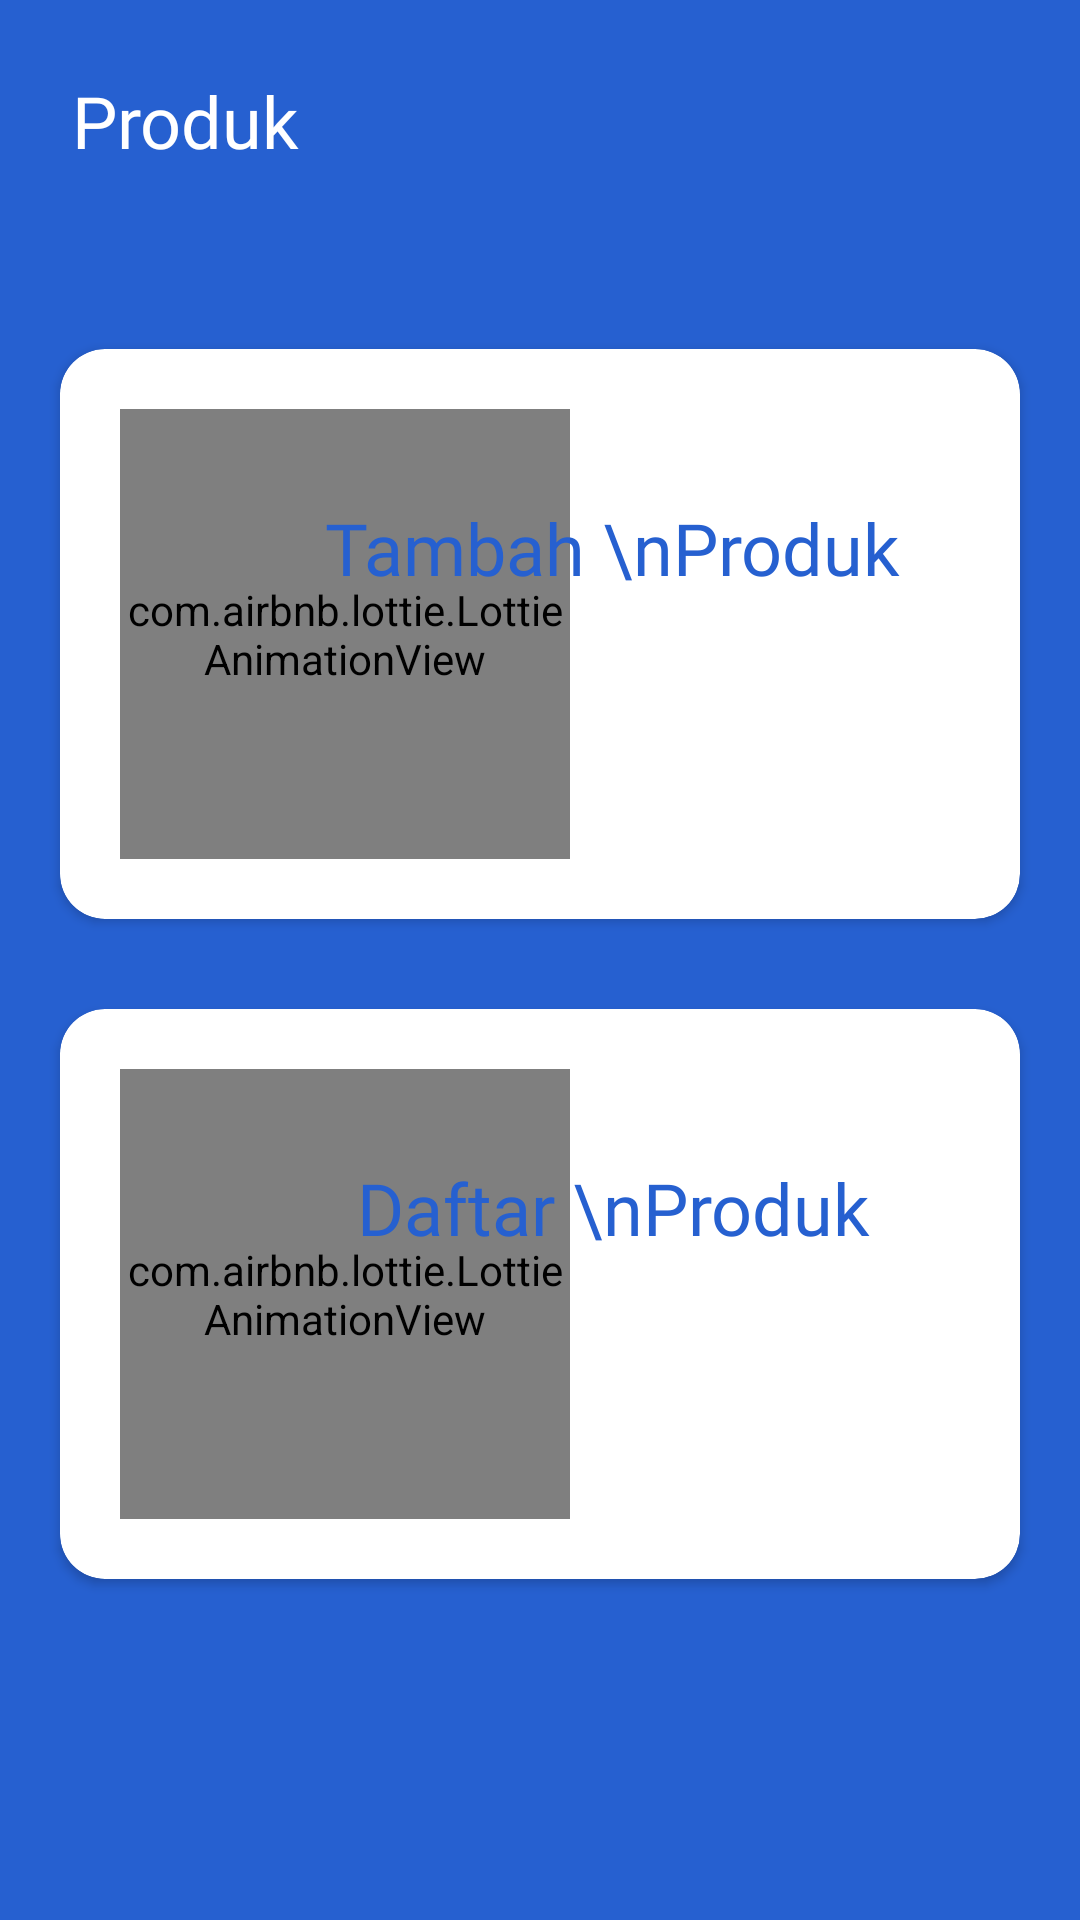

Reconstruct the res/layout file that produces this screen, plus the resources it refers to.
<!-- AndroidManifest.xml: application theme Theme.Padil -->
<!-- res/layout/activity_ap_produk.xml -->
<?xml version="1.0" encoding="utf-8"?>
<androidx.constraintlayout.widget.ConstraintLayout xmlns:android="http://schemas.android.com/apk/res/android"
    xmlns:app="http://schemas.android.com/apk/res-auto"
    xmlns:tools="http://schemas.android.com/tools"
    android:layout_width="match_parent"
    android:layout_height="match_parent"
    android:background="@color/main"
    tools:context=".Activity.AP_Produk">

    <TextView
        android:id="@+id/textView30"
        android:layout_width="wrap_content"
        android:layout_height="wrap_content"
        android:layout_marginStart="24dp"
        android:layout_marginTop="24dp"
        android:fontFamily="@font/poppins_bold"
        android:text="Produk"
        android:textColor="@color/white"
        android:textSize="24dp"
        app:layout_constraintStart_toStartOf="parent"
        app:layout_constraintTop_toTopOf="parent"></TextView>

    <androidx.cardview.widget.CardView
        android:id="@+id/tambahprodukCV"
        android:layout_width="match_parent"
        android:layout_height="wrap_content"
        android:layout_marginLeft="20dp"
        android:layout_marginRight="20dp"
        android:layout_marginTop="60dp"
        app:cardCornerRadius="15dp"
        app:layout_constraintEnd_toEndOf="parent"
        app:layout_constraintHorizontal_bias="0.4"
        app:layout_constraintStart_toStartOf="parent"
        app:layout_constraintTop_toBottomOf="@+id/textView30">

        <com.airbnb.lottie.LottieAnimationView
            android:id="@+id/tp_animation"
            android:layout_margin="20dp"
            android:layout_width="150dp"
            android:layout_height="150dp"
            app:lottie_url="https://assets5.lottiefiles.com/packages/lf20_wXvd7g0NWI.json"
            app:lottie_autoPlay="true"
            app:lottie_loop="true"/>

        <TextView
            android:layout_width="wrap_content"
            android:layout_height="wrap_content"
            android:text="Tambah \nProduk"
            android:layout_marginTop="50dp"
            android:fontFamily="@font/poppins_semibold"
            android:textColor="@color/main"
            android:textAlignment="center"
            android:textSize="24dp"
            android:layout_marginRight="40dp"
            android:layout_gravity="right"
            tools:ignore="RtlCompat">
        </TextView>

    </androidx.cardview.widget.CardView>

    <androidx.cardview.widget.CardView
        android:id="@+id/daftarprodukCV"
        android:layout_width="match_parent"
        android:layout_height="wrap_content"
        android:layout_marginLeft="20dp"
        android:layout_marginRight="20dp"
        android:layout_marginTop="30dp"
        app:cardCornerRadius="15dp"
        app:layout_constraintEnd_toEndOf="parent"
        app:layout_constraintHorizontal_bias="0.4"
        app:layout_constraintStart_toStartOf="parent"
        app:layout_constraintTop_toBottomOf="@+id/tambahprodukCV">

        <com.airbnb.lottie.LottieAnimationView
            android:id="@+id/lp_animation"
            android:layout_margin="20dp"
            android:layout_width="150dp"
            android:layout_height="150dp"
            app:lottie_url="https://assets7.lottiefiles.com/packages/lf20_roylwd7o.json"
            app:lottie_autoPlay="true"
            app:lottie_loop="true"/>

        <TextView
            android:layout_width="wrap_content"
            android:layout_height="wrap_content"
            android:text="Daftar \nProduk"
            android:layout_marginTop="50dp"
            android:fontFamily="@font/poppins_semibold"
            android:textColor="@color/main"
            android:textAlignment="center"
            android:textSize="24dp"
            android:layout_marginRight="50dp"
            android:layout_gravity="right"
            tools:ignore="RtlCompat">
        </TextView>

    </androidx.cardview.widget.CardView>

</androidx.constraintlayout.widget.ConstraintLayout>
<!-- resources referenced by this layout -->
<resources>
  <color name="main">#2660D0</color>
  <color name="white">#FFFFFFFF</color>
  <style name="Theme.Padil" parent="Theme.MaterialComponents.Light.NoActionBar">
          
          <item name="colorPrimary">@color/white</item>
          <item name="colorPrimaryVariant">@color/main</item>
          <item name="colorOnPrimary">@color/oren</item>
          
          <item name="colorSecondary">@color/teal_200</item>
          <item name="colorSecondaryVariant">@color/teal_700</item>
          <item name="colorOnSecondary">@color/black</item>
          
          <item name="android:statusBarColor" tools:targetApi="l">?attr/colorPrimaryVariant</item>
          
          <item name="android:itemTextAppearance">@style/CustomTextItems</item>
      </style>
  <color name="oren">#F36B09</color>
  <color name="teal_200">#FF03DAC5</color>
  <color name="teal_700">#FF018786</color>
  <color name="black">#FF000000</color>
  <style name="CustomTextItems" parent="@android:style/TextAppearance.Widget.IconMenu.Item">
          <item name="fontFamily">@font/poppins_medium</item>
      </style>
</resources>
